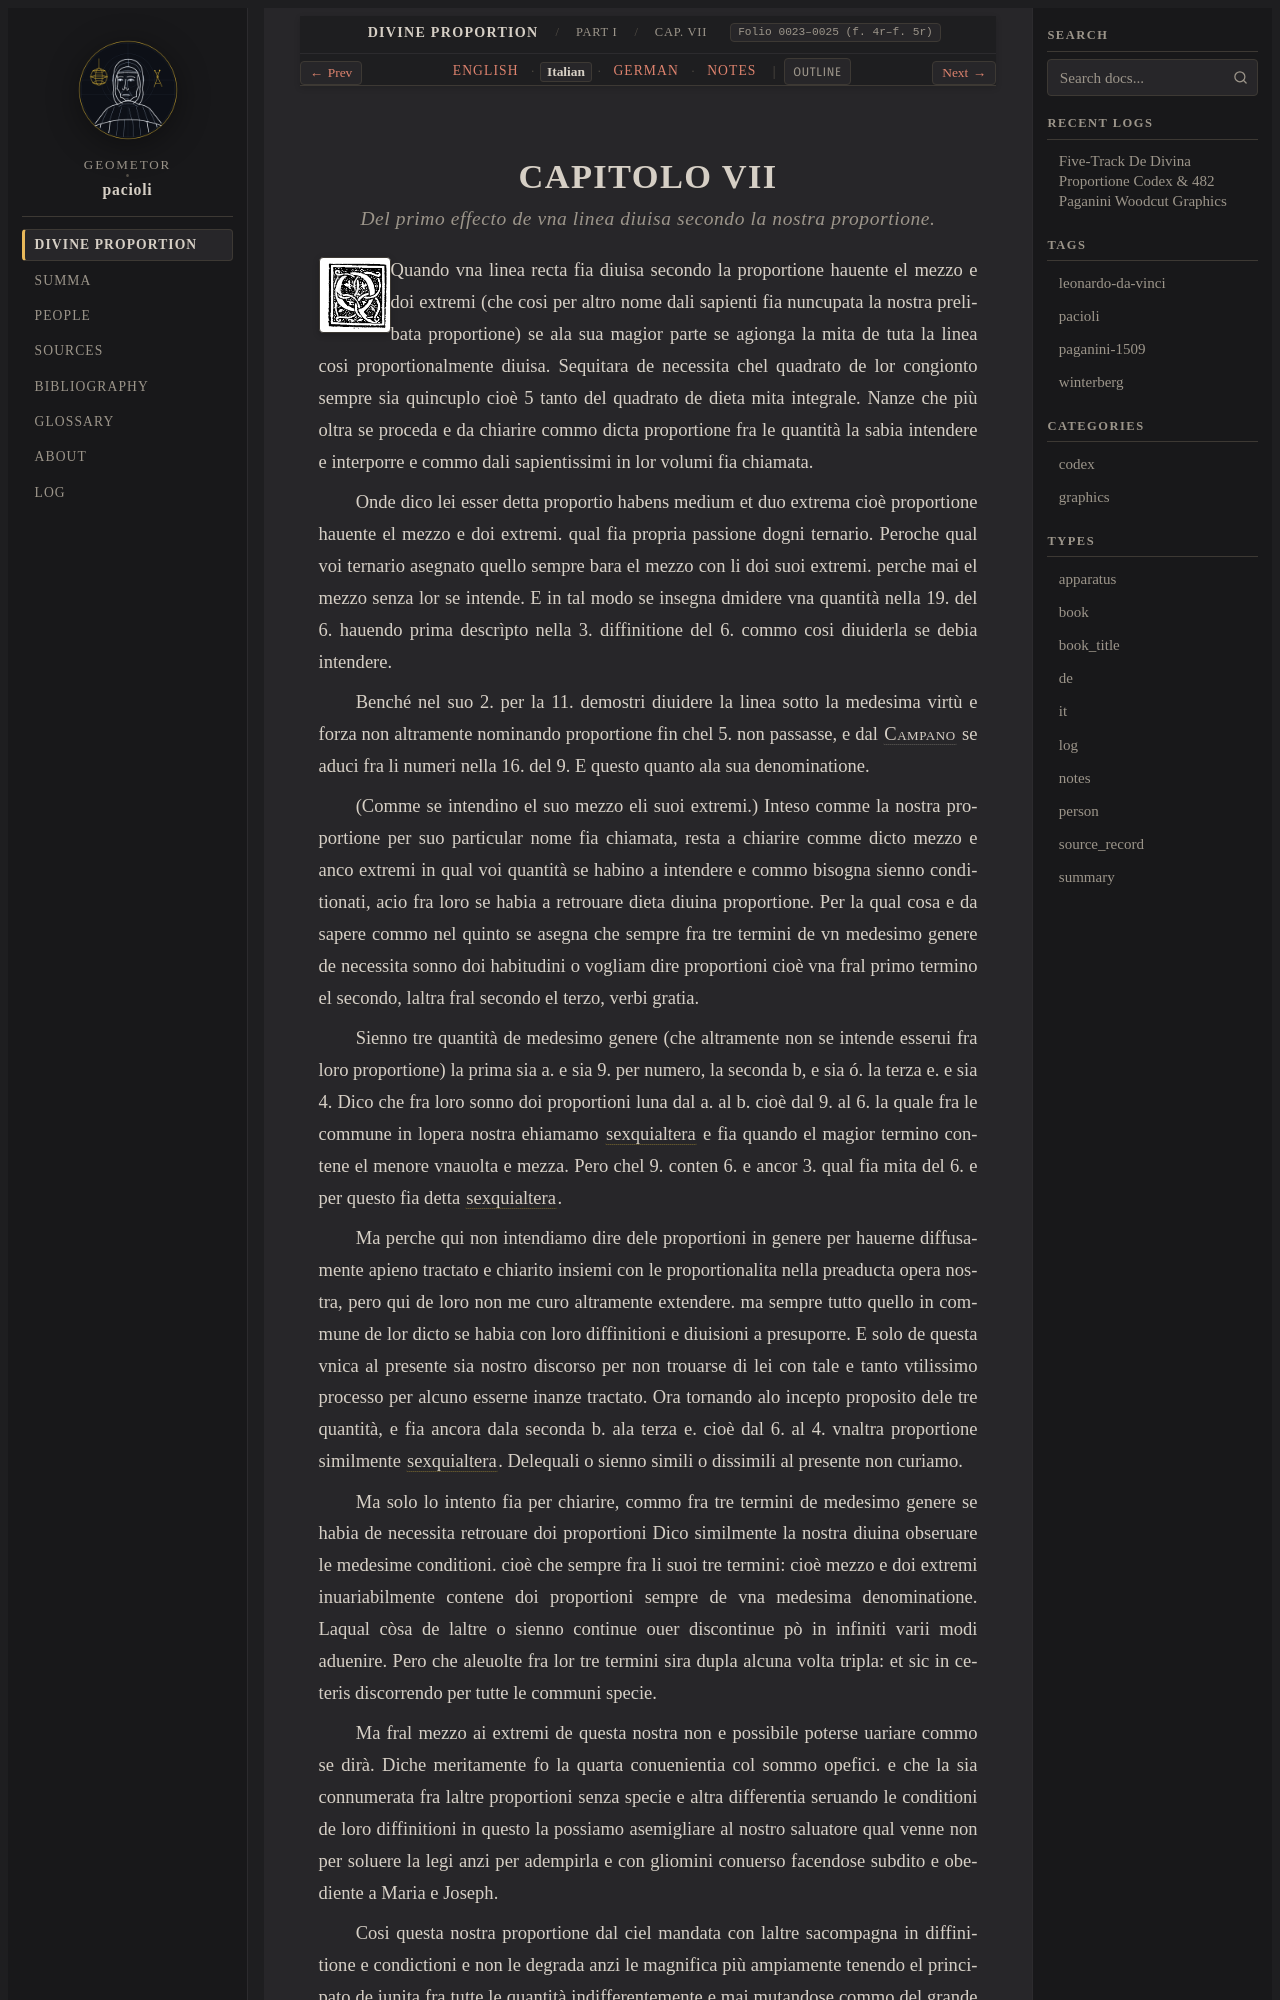

repository: geometor/pacioli · page: de_divina_proportione/compendio/cap_07/it.html · generator: sphinx

:type: it
:tracks: English: index | Italian: it | German: de | Notes: notes
:layout: book
:canonical_id: Cap. VII
:folio: 0023–0025 (f. 4r–f. 5r)

.. _compendio-cap_07-it:

CAPITOLO VII
============

.. rubric:: Del primo effecto de vna linea diuisa secondo la nostra proportione.

.. folio:: 0023–0025 (f. 4r–f. 5r)
   :initial: 0023.c2.png

Quando vna linea recta fia diuisa secondo la proportione hauente el mezzo e doi extremi (che cosi per altro nome dali sapienti fia nuncupata la nostra prelibata proportione) se ala sua magior parte se agionga la mita de tuta la linea cosi proportionalmente diuisa. Sequitara de necessita chel quadrato de lor congionto sempre sia quincuplo cioè 5 tanto del quadrato de dieta mita integrale. Nanze che più oltra se proceda e da chiarire commo dicta proportione fra le quantità la sabia intendere e interporre e commo dali sapientissimi in lor volumi fia chiamata.

Onde dico lei esser detta proportio habens medium et duo extrema cioè proportione hauente el mezzo e doi extremi. qual fia propria passione dogni ternario. Peroche qual voi ternario asegnato quello sempre bara el mezzo con li doi suoi extremi. perche mai el mezzo senza lor se intende. E in tal modo se insegna dmidere vna quantità nella 19. del 6. hauendo prima descrìpto nella 3. diffinitione del 6. commo cosi diuiderla se debia intendere.

Benché nel suo 2. per la 11. demostri diuidere la linea sotto la medesima virtù e forza non altramente nominando proportione fin chel 5. non passasse, e dal :person:`Campano <campanus>` se aduci fra li numeri nella 16. del 9. E questo quanto ala sua denominatione.

(Comme se intendino el suo mezzo eli suoi extremi.) Inteso comme la nostra proportione per suo particular nome fia chiamata, resta a chiarire comme dicto mezzo e anco extremi in qual voi quantità se habino a intendere e commo bisogna sienno conditionati, acio fra loro se habia a retrouare dieta diuina proportione. Per la qual cosa e da sapere commo nel quinto se asegna che sempre fra tre termini de vn medesimo genere de necessita sonno doi habitudini o vogliam dire proportioni cioè vna fral primo termino el secondo, laltra fral secondo el terzo, verbi gratia.

Sienno tre quantità de medesimo genere (che altramente non se intende esserui fra loro proportione) la prima sia a. e sia 9. per numero, la seconda b, e sia ó. la terza e. e sia 4. Dico che fra loro sonno doi proportioni luna dal a. al b. cioè dal 9. al 6. la quale fra le commune in lopera nostra ehiamamo :term:`sexquialtera <sexquialtera>` e fia quando el magior termino contene el menore vnauolta e mezza. Pero chel 9. conten 6. e ancor 3. qual fia mita del 6. e per questo fia detta :term:`sexquialtera <sexquialtera>`.

Ma perche qui non intendiamo dire dele proportioni in genere per hauerne diffusamente apieno tractato e chiarito insiemi con le proportionalita nella preaducta opera nostra, pero qui de loro non me curo altramente extendere. ma sempre tutto quello in commune de lor dicto se habia con loro diffinitioni e diuisioni a presuporre. E solo de questa vnica al presente sia nostro discorso per non trouarse di lei con tale e tanto vtilissimo processo per alcuno esserne inanze tractato. Ora tornando alo incepto proposito dele tre quantità, e fia ancora dala seconda b. ala terza e. cioè dal 6. al 4. vnaltra proportione similmente :term:`sexquialtera <sexquialtera>`. Delequali o sienno simili o dissimili al presente non curiamo.
